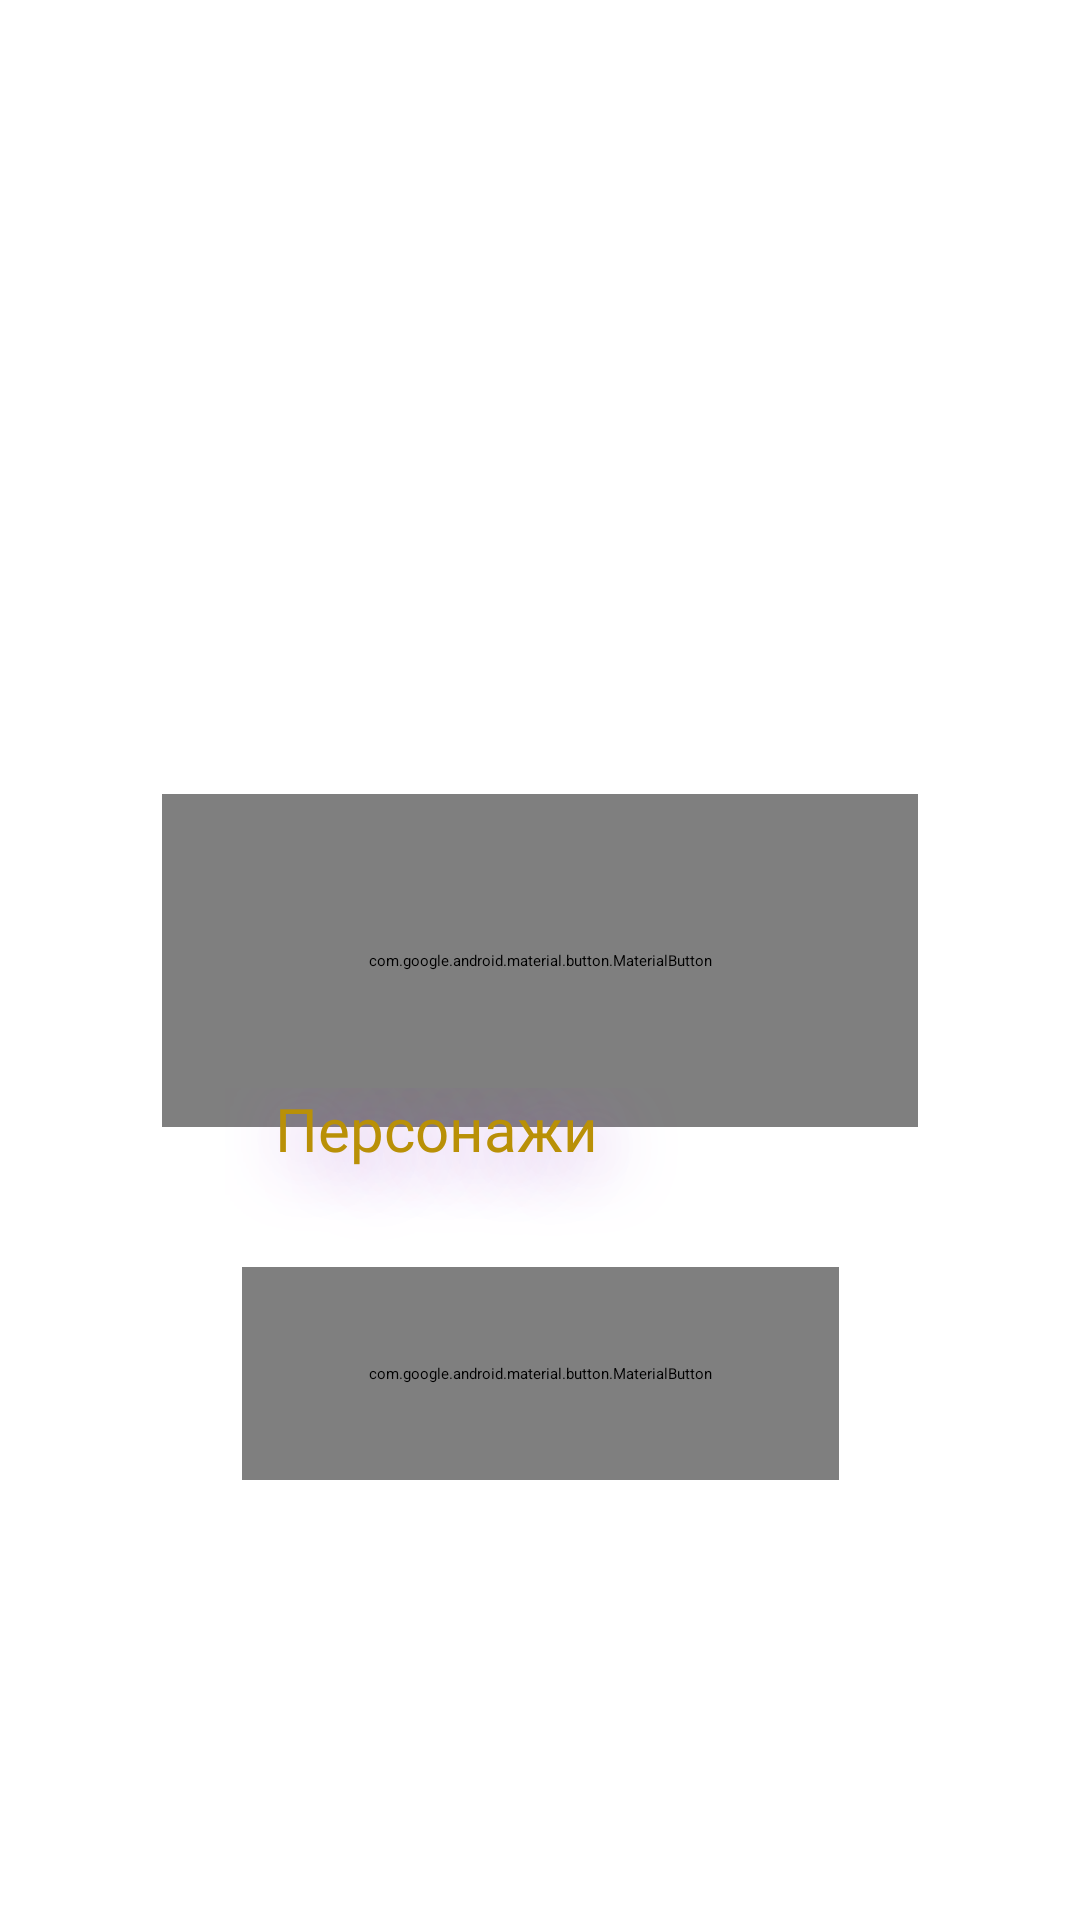

The Android layout XML behind this screen, and the referenced resources:
<!-- AndroidManifest.xml: application theme Theme.LoF -->
<!-- res/layout/activity_main.xml -->
<?xml version="1.0" encoding="utf-8"?>
<androidx.constraintlayout.widget.ConstraintLayout xmlns:android="http://schemas.android.com/apk/res/android"
    xmlns:app="http://schemas.android.com/apk/res-auto"
    xmlns:tools="http://schemas.android.com/tools"
    android:layout_width="match_parent"
    android:layout_height="match_parent"
    tools:context=".MainActivity">

    <ImageView
        android:id="@+id/imageView"
        android:layout_width="match_parent"
        android:layout_height="match_parent"
        android:scaleType="fitXY"
        app:layout_constraintBottom_toBottomOf="parent"
        app:layout_constraintEnd_toEndOf="parent"
        app:layout_constraintHorizontal_bias="0.0"
        app:layout_constraintStart_toStartOf="parent"
        app:layout_constraintTop_toTopOf="parent"
        app:layout_constraintVertical_bias="0.0"
        app:srcCompat="@drawable/lordoffire" />

    <com.google.android.material.button.MaterialButton
        android:id="@+id/playButton"
        style="@style/Widget.Material3.Button.OutlinedButton"
        android:layout_width="252dp"
        android:layout_height="111dp"
        android:fontFamily="@font/anime_ace"
        android:shadowColor="@android:color/holo_purple"
        android:shadowDx="10"
        android:shadowDy="10"
        android:shadowRadius="60"
        android:text="Играть"
        android:textColor="#B99007"
        android:textColorHighlight="#DAA801"
        android:textSize="34sp"
        app:layout_constraintBottom_toBottomOf="parent"
        app:layout_constraintEnd_toEndOf="parent"
        app:layout_constraintStart_toStartOf="parent"
        app:layout_constraintTop_toTopOf="parent"
        app:strokeColor="#B99007"
        app:strokeWidth="8dp">


    </com.google.android.material.button.MaterialButton>

    <com.google.android.material.button.MaterialButton
        android:id="@+id/AboutGame"
        style="@style/Widget.Material3.Button.OutlinedButton"
        android:layout_width="199dp"
        android:layout_height="71dp"
        android:fontFamily="@font/anime_ace"
        android:shadowColor="@android:color/holo_purple"
        android:shadowDx="10"
        android:shadowDy="10"
        android:shadowRadius="60"
        android:text="Об игре"
        android:textColor="#B99007"
        android:textSize="20sp"
        app:layout_constraintBottom_toBottomOf="parent"
        app:layout_constraintEnd_toEndOf="parent"
        app:layout_constraintStart_toStartOf="parent"
        app:layout_constraintTop_toTopOf="parent"
        app:layout_constraintVertical_bias="0.742"
        app:strokeColor="#B99007"
        app:strokeWidth="8dp">

    </com.google.android.material.button.MaterialButton>

    <Button
        android:id="@+id/PersonButton"
        style="@style/Widget.Material3.Button.OutlinedButton"
        android:layout_width="224dp"
        android:layout_height="69dp"
        android:fontFamily="@font/anime_ace"
        android:shadowColor="@android:color/holo_purple"
        android:shadowDx="10"
        android:shadowDy="10"
        android:shadowRadius="60"
        android:text="Персонажи"
        android:textColor="#B99007"
        android:textColorHighlight="#DAA801"
        android:textSize="20sp"
        app:layout_constraintBottom_toBottomOf="parent"
        app:layout_constraintEnd_toEndOf="parent"
        app:layout_constraintHorizontal_bias="0.497"
        app:layout_constraintStart_toStartOf="parent"
        app:layout_constraintTop_toTopOf="parent"
        app:layout_constraintVertical_bias="0.635"
        app:strokeColor="#B99007"
        app:strokeWidth="8dp" />

    

</androidx.constraintlayout.widget.ConstraintLayout>
<!-- resources referenced by this layout -->
<resources>
  <!-- drawable lordoffire: jpg bitmap (drawable, 34611 bytes) -->
  <!-- drawable prozrachost: png bitmap (drawable, 5083 bytes) -->
</resources>
